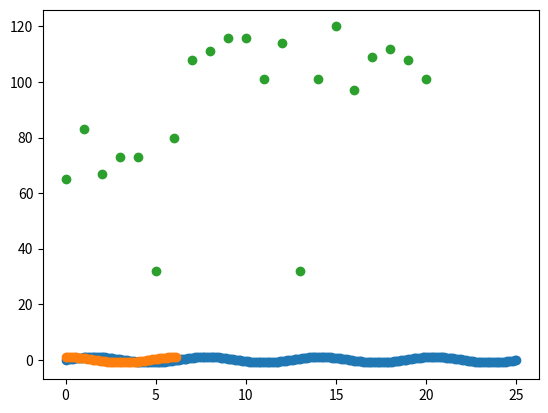

Generate this figure with matplotlib:
import math
from math import floor
from typing import Tuple, List, Union, Any
from numpy.typing import NDArray
import numpy as np
import matplotlib.pyplot as plt


def print_chart(canvas: NDArray) -> None:
    """
    Print a multidimensional array as a joint string
    :param canvas: Array of strings to print
    :return: Joint array of strings
    """
    for row in range(len(canvas)):
        print("".join(canvas[row]))


def gen_canvas(height_size: int, width_size: int, grid_opt: bool = False) -> NDArray:
    """
    Generates an empty canvas as a 2D array
    :param height_size: Height of the canvas
    :param width_size: Width of the canvas
    :param grid_opt: If True, a grid is displayed
    :return: 2D array
    """
    assert all(isinstance(size, int) for size in (height_size, width_size))

    canvas = np.empty((height_size, width_size), dtype="str")
    canvas[:] = ' '
    canvas[::height_size - 1] = '+'
    canvas[::height_size - 1] = '+'
    canvas[::height_size - 1, 1:-1] = '-'
    canvas[1:-1, ::width_size - 1] = '|'
    if grid_opt:
        canvas[1:-1, 1:-1] = '·'

    return canvas


def add_xaxis_canvas(x_vec: Union[List[Union[float]], NDArray], width_size: int, legend: str = ' ') -> NDArray:
    """
    Generates a 2D array for the x axis of a plot or canvas
    :param x_vec: Vector with the x data points
    :param width_size: Width of the plot or canvas
    :param legend: Legend of the plot to be displayed within the x axis
    :return: 2D Array
    """
    assert len(legend) <= width_size

    middle_array = np.empty((1, width_size - 2), dtype="str")
    middle_array[:] = ' '
    lateral_spaces = floor((width_size - 2 - len(legend)) / 2)
    for elem in range(len(legend)):
        middle_array[0][lateral_spaces + elem] = list(legend)[elem]
    min_array = np.empty((1, len(str(floor(x_vec[0])))), dtype="str")
    for elem in range(len(str(round(x_vec[0])))):
        min_array[:, elem] = list(str(round(x_vec[0])))[elem]
    max_array = np.empty((1, len(str(round(x_vec[-1])))), dtype="str")
    for elem in range(len(str(round(x_vec[-1])))):
        max_array[:, elem] = list(str(round(x_vec[-1])))[elem]
    array = np.hstack((min_array, middle_array,  max_array))

    return array


def add_yaxis_canvas(y_vec: Union[List[Union[float]], NDArray], height_size: int) -> NDArray:
    """
    Generates a 2D array for the y axis of a plot or canvas
    :param y_vec: Vector with the y data points
    :param height_size: Height of the plot or canvas
    :return: 2D Array
    """
    middle_array = np.empty((height_size - 2, max(len(str(round(min(y_vec)))), len(str(round(max(y_vec)))))),
                            dtype="str")
    middle_array[:] = ' '
    min_array = np.empty((1, max(len(str(round(min(y_vec)))), len(str(round(max(y_vec)))))), dtype="str")
    min_array[:] = ' '
    for elem in range(len(str(round(min(y_vec))))):
        min_array[:, -1 - elem] = list(str(round(min(y_vec))))[-1 - elem]
    max_array = np.empty((1, max(len(str(round(min(y_vec)))), len(str(round(max(y_vec)))))), dtype="str")
    max_array[:] = ' '
    for elem in range(len(str(round(max(y_vec))))):
        max_array[:, elem] = list(str(round(max(y_vec))))[elem]
    array = np.vstack((max_array, middle_array, min_array))

    return array


def add_title(width_size: int, title: str) -> NDArray:
    """
    Generates a 2D array for the title of a plot or canvas
    :param width_size: Width of the plot or canvas
    :param title: Title of the plot or canvas
    :return: 2D array
    """
    title = title.upper()
    middle_array = np.empty((1, len(title)), dtype="str")
    for elem in range(len(title)):
        middle_array[:, elem] = list(title)[elem]
    if (width_size - len(title)) <= 0:
        array = middle_array
    else:
        lateral_array = np.empty((1, floor((width_size - len(title)) / 2)), dtype="str")
        lateral_array[:] = ' '
        if ((width_size - len(title)) / 2 % 2) == 0:
            array = np.hstack((lateral_array, middle_array, lateral_array))
        else:
            added_space = np.empty((1, 1), dtype="str")
            added_space[:] = ' '
            array = np.hstack((lateral_array, middle_array, lateral_array, added_space))

    return array


def norm_vec(vec: Union[List[Union[float]], NDArray]) -> List[Any]:
    """
    Normalizes an array using the min-max criteria
    :param vec: The vector to be normalized
    :return: Normalized array
    """
    normalized_vec = [(float(i) - min(vec)) / (max(vec) - min(vec)) for i in vec]

    return normalized_vec


def scale_vec(vec: Union[List[Union[float]], NDArray], scale_param: Union[int, float]) -> List[Union[Any]]:
    """
    Scales an array by multiplying all its elements by the same value
    :param vec: The vector to be scaled
    :param scale_param: The scaling parameter to use
    :return: Scaled array
    """
    scaled_vec = [floor(i * (scale_param - 1)) for i in vec]

    return scaled_vec


def norm_scale_2d_data(x_vec: Union[List[Union[float]], NDArray], y_vec: Union[List[Union[float]], NDArray],
                       width_size: int, height_size: int) -> Tuple[List[Union[float, Any]], List[Union[float, Any]]]:
    """
    Normalises and scales 2D data for e.g. a plot or canvas with x and y axes
    :param x_vec: The first array
    :param y_vec: The second array
    :param width_size: The maximum value we want to have in the first array
    :param height_size: The maximum value we want to have in the second array
    :return: Normalised and scaled 2D array
    """
    assert len(x_vec) == len(y_vec)

    vec_axis = [x_vec, y_vec]
    vec_size = [width_size, height_size]
    for dim in range(2):
        vec_axis[dim] = norm_vec(vec_axis[dim])
        vec_axis[dim] = scale_vec(vec_axis[dim], vec_size[dim])

    return vec_axis[0], vec_axis[1]


def print_data(x_vec: Union[List[Union[float]], NDArray], y_vec: Union[List[Union[float]], NDArray],
               display_grid: bool = False, width: int = 100, height: int = 15, add_xaxis_option: bool = True,
               add_yaxis_option: bool = True, legend: str = ' ', title: str = ' ') -> None:
    """
    Print 2D data
    :param x_vec: The data array to be displayed as the x axis
    :param y_vec: The data array to be displayed as the Y axis
    :param display_grid: if True, a grid is displayed
    :param width: Width of the plot or canvas
    :param height: Height of the plot or canvas
    :param add_xaxis_option: If True, adds the x axis extreme values
    :param add_yaxis_option: If True, adds the y axis extreme values
    :param legend: adds the legend of the plot or canvas within the x axis
    :param title: adds the title of the plot or canvas centered above it
    :return: Printed joint array displaying the 2D data
    """
    assert len(x_vec) == len(y_vec)

    empty_canvas = gen_canvas(height, width, display_grid)
    scaled_x, scaled_y = norm_scale_2d_data(x_vec, y_vec, width, height)

    pre_space = np.empty((1, len(str(height)) + 1), dtype="str")
    pre_space[:] = ' '
    print_chart(np.hstack((pre_space, add_title(width, title))))

    if add_yaxis_option:
        for point in range(len(scaled_x)):
            if display_grid:
                empty_canvas[scaled_y[point]][scaled_x[point]] = '*'
            else:
                empty_canvas[scaled_y[point]][scaled_x[point]] = '·'
        empty_canvas = np.flip(empty_canvas, axis=0)
        x_space = np.empty((height, 1), dtype="str")
        x_space[:] = ' '
        print_chart(np.hstack((add_yaxis_canvas(y_vec, height), x_space, empty_canvas)))

        if add_xaxis_option:
            y_space = np.empty((1, max(len(str(round(max(y_vec)))), len(str(round(min(y_vec))))) + 1), dtype="str")
            y_space[:] = ' '
            print_chart(np.hstack((y_space, add_xaxis_canvas(x_vec, width, legend))))

    elif not add_yaxis_option:
        for point in range(len(scaled_x)):
            if display_grid:
                empty_canvas[scaled_y[point]][scaled_x[point]] = '*'
            else:
                empty_canvas[scaled_y[point]][scaled_x[point]] = '·'
        empty_canvas = np.flip(empty_canvas, axis=0)
        print_chart(empty_canvas)

        if add_xaxis_option:
            print_chart(add_xaxis_canvas(x_vec, width, legend))


def plt_data(x_vec: List[Union[float]], y_vec: List[Union[float]]) -> None:
    """
    Additional function to check if the rest of the code works as expected which plots 2D data using matplotlib library
    :param x_vec: The data array to be displayed as the x axis
    :param y_vec: The data array to be displayed as the Y axis
    :return: Plot of the 2D data
    """

    plt.scatter(x_vec, y_vec)
    plt.show()


if __name__ == "__main__":

    # Example 1
    print("Example 1")
    scale = 0.1
    n = int(8 * math.pi / scale)
    x = [scale * i for i in range(n)]
    y = [math.sin(scale * i) for i in range(n)]
    print_data(x, y, display_grid=True, height=15, title="The sine function",
               legend="f(x) = sin(x), where 0 <= x <= 8π")
    plt_data(x, y)

    # Example 2
    print("Example 2")
    scale = 0.1
    n = int(2 * math.pi / scale)
    x = [scale * i for i in range(n)]
    y = [math.cos(scale * i) for i in range(n)]
    print_data(x, y, width=50, title="The cosine function", legend="f(x) = cos(x), where 0 <= x <= 2π")
    plt_data(x, y)

    # Example 3
    print("Example 3")
    y = [ord(c) for c in 'ASCII Plotter example']
    n = len(y)
    x = [i for i in range(n)]
    print_data(x, y, title="Plotting Random Data", legend="f(x) = random data")
    plt_data(x, y)


